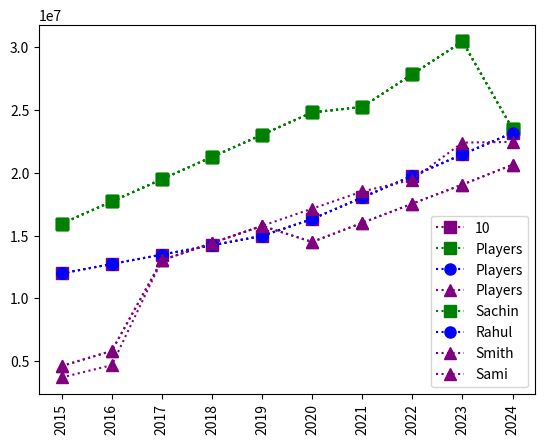

Reproduce this figure in Python.
#Import numpy
import numpy as np
import warnings
warnings.filterwarnings('ignore')#we are using to ignore unknown error caused by os updation
import matplotlib.pyplot as plt 

#Seasons
Seasons = ["2015","2016","2017","2018","2019","2020","2021","2022","2023","2024"]
Sdict = {"2015":0,"2016":1,"2017":2,"2018":3,"2019":4,"2020":5,"2021":6,"2022":7,"2023":8,"2024":9}

#Players
Players = ["Sachin","Rahul","Smith","Sami","Pollard","Morris","Samson","Dhoni","Kohli","Sky"]
Pdict = {"Sachin":0,"Rahul":1,"Smith":2,"Sami":3,"Pollard":4,"Morris":5,"Samson":6,"Dhoni":7,"Kohli":8,"Sky":9}

#Salaries
Sachin_Salary = [15946875,17718750,19490625,21262500,23034375,24806250,25244493,27849149,30453805,23500000]
Rahul_Salary = [12000000,12744189,13488377,14232567,14976754,16324500,18038573,19752645,21466718,23180790]
Smith_Salary = [4621800,5828090,13041250,14410581,15779912,14500000,16022500,17545000,19067500,20644400]
Sami_Salary = [3713640,4694041,13041250,14410581,15779912,17149243,18518574,19450000,22407474,22458000]
Pollard_Salary = [4493160,4806720,6061274,13758000,15202590,16647180,18091770,19536360,20513178,21436271]
Morris_Salary = [3348000,4235220,12455000,14410581,15779912,14500000,16022500,17545000,19067500,20644400]
Samson_Salary = [3144240,3380160,3615960,4574189,13520500,14940153,16359805,17779458,18668431,20068563]
Dhoni_Salary = [0,0,4171200,4484040,4796880,6053663,15506632,16669630,17832627,18995624]
Kohli_Salary = [0,0,0,4822800,5184480,5546160,6993708,16402500,17632688,18862875]
Sky_Salary = [3031920,3841443,13041250,14410581,15779912,14200000,15691000,17182000,18673000,15000000]
#Matrix
Salary = np.array([Sachin_Salary, Rahul_Salary, Smith_Salary, Sami_Salary, Pollard_Salary, Morris_Salary, Samson_Salary, Dhoni_Salary, Kohli_Salary, Sky_Salary])

#Games
Sachin_G = [80,77,82,82,73,82,58,78,6,35]
Rahul_G = [82,57,82,79,76,72,60,72,79,80]
Smith_G = [79,78,75,81,76,79,62,76,77,69]
Sami_G = [80,65,77,66,69,77,55,67,77,40]
Pollard_G = [82,82,82,79,82,78,54,76,71,41]
Morris_G = [70,69,67,77,70,77,57,74,79,44]
Samson_G = [78,64,80,78,45,80,60,70,62,82]
Dhoni_G = [35,35,80,74,82,78,66,81,81,27]
Kohli_G = [40,40,40,81,78,81,39,0,10,51]
Sky_G = [75,51,51,79,77,76,49,69,54,62]
#Matrix
Games = np.array([Sachin_G, Rahul_G, Smith_G, Sami_G, Pollard_G, Morris_G, Samson_G, Dhoni_G, Kohli_G, Sky_G])

#Points
Sachin_PTS = [2832,2430,2323,2201,1970,2078,1616,2133,83,782]
Rahul_PTS = [1653,1426,1779,1688,1619,1312,1129,1170,1245,1154]
Smith_PTS = [2478,2132,2250,2304,2258,2111,1683,2036,2089,1743]
Sami_PTS = [2122,1881,1978,1504,1943,1970,1245,1920,2112,966]
Pollard_PTS = [1292,1443,1695,1624,1503,1784,1113,1296,1297,646]
Morris_PTS = [1572,1561,1496,1746,1678,1438,1025,1232,1281,928]
Samson_PTS = [1258,1104,1684,1781,841,1268,1189,1186,1185,1564]
Dhoni_PTS = [903,903,1624,1871,2472,2161,1850,2280,2593,686]
Kohli_PTS = [597,597,597,1361,1619,2026,852,0,159,904]
Sky_PTS = [2040,1397,1254,2386,2045,1941,1082,1463,1028,1331]
#Matrix
Points = np.array([Sachin_PTS, Rahul_PTS, Smith_PTS, Sami_PTS, Pollard_PTS, Morris_PTS, Samson_PTS, Dhoni_PTS, Kohli_PTS, Sky_PTS])
print(Salary)
print(Games)
print(Points)
print(Games[1])
print(Games[0:6])
print(Games[0,6])
print(Salary/Games)
print(np.round(Salary/Games))
print(Salary[0])
print(plt.plot(Salary[0],ls=':',color='green',marker='s',ms=8))
print(plt.show())
#new_session
print(Sdict)
print(Pdict)
print(plt.plot(Salary[0],ls=':',color='green',marker='s',ms=8))
print(plt.xticks(list(range(0,10)),Seasons,rotation='vertical'))
print(plt.show())
print(plt.plot(Salary[1],ls=':',color='purple',marker='s',ms=8,label=10))
print(plt.xticks(list(range(0,10)),Seasons,rotation='vertical'))
print(plt.show())
print(plt.plot(Salary[0],ls=':',color='green',marker='s',ms=8,label='Players'))
print(plt.plot(Salary[1],ls=':',color='blue',marker='o',ms=8,label='Players'))
print(plt.plot(Salary[2],ls=':',color='purple',marker='^',ms=8,label='Players'))
print(plt.xticks(list(range(0,10)),Seasons,rotation='vertical'))
print(plt.show())
print(plt.plot(Salary[0],ls=':',color='green',marker='s',ms=8,label='Sachin'))
print(plt.plot(Salary[1],ls=':',color='blue',marker='o',ms=8,label='Rahul'))
print(plt.plot(Salary[2],ls=':',color='purple',marker='^',ms=8,label='Smith'))
print(plt.plot(Salary[3],ls=':',color='purple',marker='^',ms=8,label='Sami'))
print(plt.xticks(list(range(0,10)),Seasons,rotation='vertical'))
print(plt.legend(loc='lower right',bbox_to_anchor=(0.5,1)))
print(plt.legend())#legend is used to show the labels
print(plt.show())


